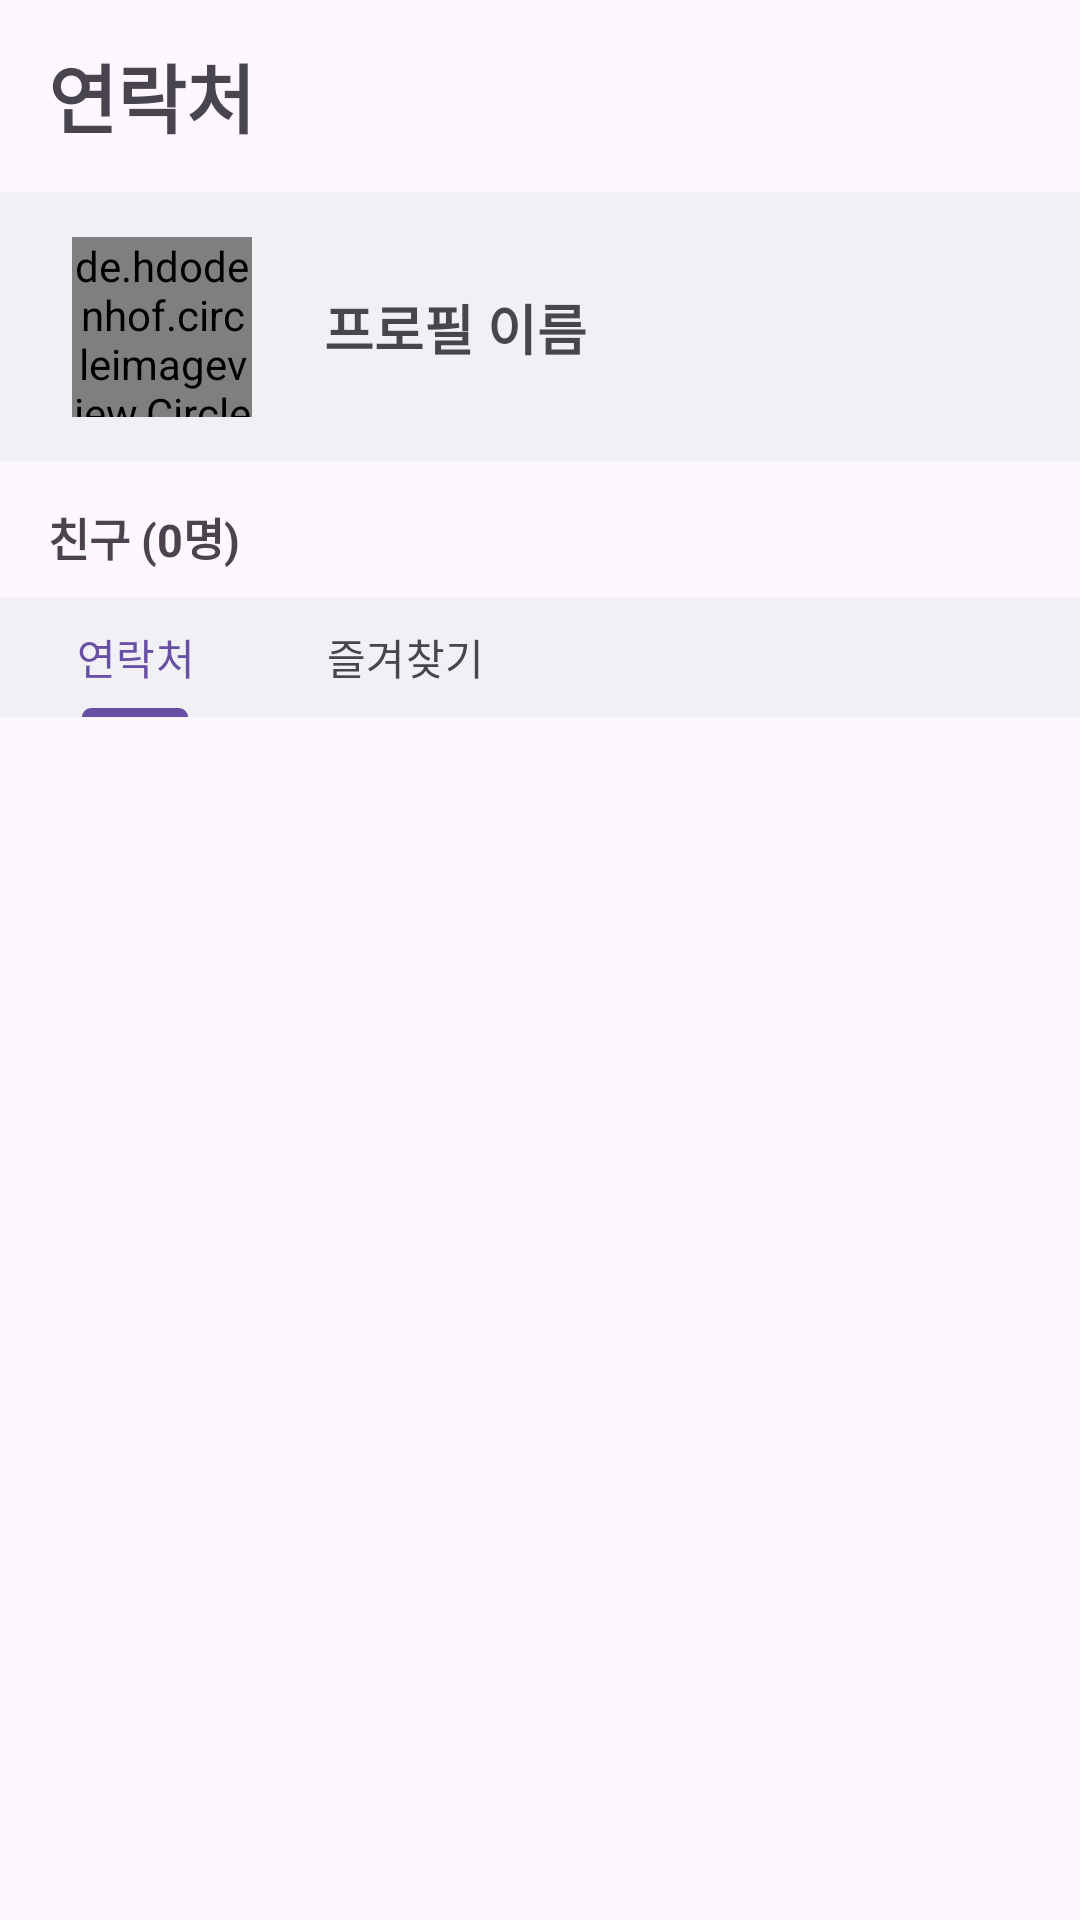

Write the Android layout XML for this screen, with the resource values it uses.
<!-- AndroidManifest.xml: application theme Theme.ClearLink -->
<!-- res/layout/fragment_contact_list.xml -->
<?xml version="1.0" encoding="utf-8"?>
<FrameLayout xmlns:android="http://schemas.android.com/apk/res/android"
    xmlns:app="http://schemas.android.com/apk/res-auto"
    xmlns:tools="http://schemas.android.com/tools"
    android:layout_width="match_parent"
    android:layout_height="match_parent"
    tools:context=".ContactListFragment">

    <androidx.constraintlayout.widget.ConstraintLayout
        android:layout_width="match_parent"
        android:layout_height="match_parent">

        <androidx.appcompat.widget.Toolbar
            android:id="@+id/toolbar2"
            android:layout_width="match_parent"
            android:layout_height="wrap_content"
            app:layout_constraintEnd_toEndOf="parent"
            app:layout_constraintStart_toStartOf="parent"
            app:layout_constraintTop_toTopOf="parent">

            <TextView
                android:layout_width="wrap_content"
                android:layout_height="wrap_content"
                android:text="@string/textContactList"
                android:textSize="25sp"
                android:textStyle="bold" />

        </androidx.appcompat.widget.Toolbar>

        <androidx.constraintlayout.widget.ConstraintLayout
            android:id="@+id/constraintLayout"
            android:layout_width="match_parent"
            android:layout_height="90dp"
            android:background="@color/background"
            app:layout_constraintEnd_toEndOf="parent"
            app:layout_constraintStart_toStartOf="parent"
            app:layout_constraintTop_toBottomOf="@+id/toolbar2">

            <de.hdodenhof.circleimageview.CircleImageView
                android:id="@+id/contact_list_fragment_profile_icon"
                android:layout_width="60dp"
                android:layout_height="60dp"
                android:layout_marginStart="24dp"
                android:src="@drawable/sample_0"
                app:layout_constraintBottom_toBottomOf="parent"
                app:layout_constraintStart_toStartOf="parent"
                app:layout_constraintTop_toTopOf="parent" />

            <TextView
                android:id="@+id/contact_list_fragment_profile_name"
                android:layout_width="wrap_content"
                android:layout_height="wrap_content"
                android:layout_marginStart="24dp"
                android:text="프로필 이름"
                android:textSize="18sp"
                android:textStyle="bold"
                app:layout_constraintBottom_toBottomOf="@+id/contact_list_fragment_profile_icon"
                app:layout_constraintStart_toEndOf="@+id/contact_list_fragment_profile_icon"
                app:layout_constraintTop_toTopOf="@+id/contact_list_fragment_profile_icon" />


        </androidx.constraintlayout.widget.ConstraintLayout>

        <androidx.constraintlayout.widget.ConstraintLayout
            android:id="@+id/contact_list_fragment_layout"
            android:layout_width="match_parent"
            android:layout_height="40dp"
            android:layout_marginTop="5dp"
            app:layout_constraintEnd_toEndOf="parent"
            app:layout_constraintStart_toStartOf="parent"
            app:layout_constraintTop_toBottomOf="@+id/constraintLayout">

            <TextView
                android:id="@+id/contact_list_fragment_friends"
                android:layout_width="100dp"
                android:layout_height="wrap_content"
                android:layout_marginStart="16dp"
                android:gravity="left"
                android:text="친구 (0명)"
                android:textSize="15dp"
                android:textStyle="bold"
                app:layout_constraintBottom_toBottomOf="parent"
                app:layout_constraintStart_toStartOf="parent"
                app:layout_constraintTop_toTopOf="parent" />

        </androidx.constraintlayout.widget.ConstraintLayout>

        <androidx.constraintlayout.widget.ConstraintLayout
            android:id="@+id/contact_list_fragment_layout2"
            android:background="@color/background"
            android:layout_width="match_parent"
            android:layout_height="40dp"
            app:layout_constraintEnd_toEndOf="parent"
            app:layout_constraintStart_toStartOf="parent"
            app:layout_constraintTop_toBottomOf="@+id/contact_list_fragment_layout">

            <com.google.android.material.tabs.TabLayout
                android:id="@+id/contact_list_fragment_tablayout"
                android:layout_width="180dp"
                android:layout_height="40dp"
                android:background="@color/background"
                app:layout_constraintBottom_toBottomOf="parent"
                app:layout_constraintStart_toStartOf="parent"
                app:layout_constraintTop_toTopOf="parent">

                <com.google.android.material.tabs.TabItem
                    android:layout_width="wrap_content"
                    android:layout_height="wrap_content"
                    android:text="@string/textContactList" />

                <com.google.android.material.tabs.TabItem
                    android:layout_width="wrap_content"
                    android:layout_height="wrap_content"
                    android:text="@string/favorites" />

            </com.google.android.material.tabs.TabLayout>

        </androidx.constraintlayout.widget.ConstraintLayout>



        <androidx.viewpager2.widget.ViewPager2
        android:id="@+id/contact_list_fragment_viewpager2"
        android:layout_width="0dp"
        android:layout_height="0dp"
        app:layout_constraintBottom_toBottomOf="parent"
        app:layout_constraintEnd_toEndOf="parent"
        app:layout_constraintStart_toStartOf="parent"
        app:layout_constraintTop_toBottomOf="@+id/contact_list_fragment_layout2">

    </androidx.viewpager2.widget.ViewPager2>


    </androidx.constraintlayout.widget.ConstraintLayout>


</FrameLayout>
<!-- resources referenced by this layout -->
<resources>
  <color name="background">#F1F1F5</color>
  <!-- drawable sample_0: png bitmap (drawable, 593538 bytes) -->
  <string name="favorites">즐겨찾기</string>
  <string name="textContactList">연락처</string>
  <style name="Theme.ClearLink" parent="Base.Theme.ClearLink" />
  <style name="Base.Theme.ClearLink" parent="Theme.Material3.DayNight.NoActionBar">
          
          
      </style>
</resources>
